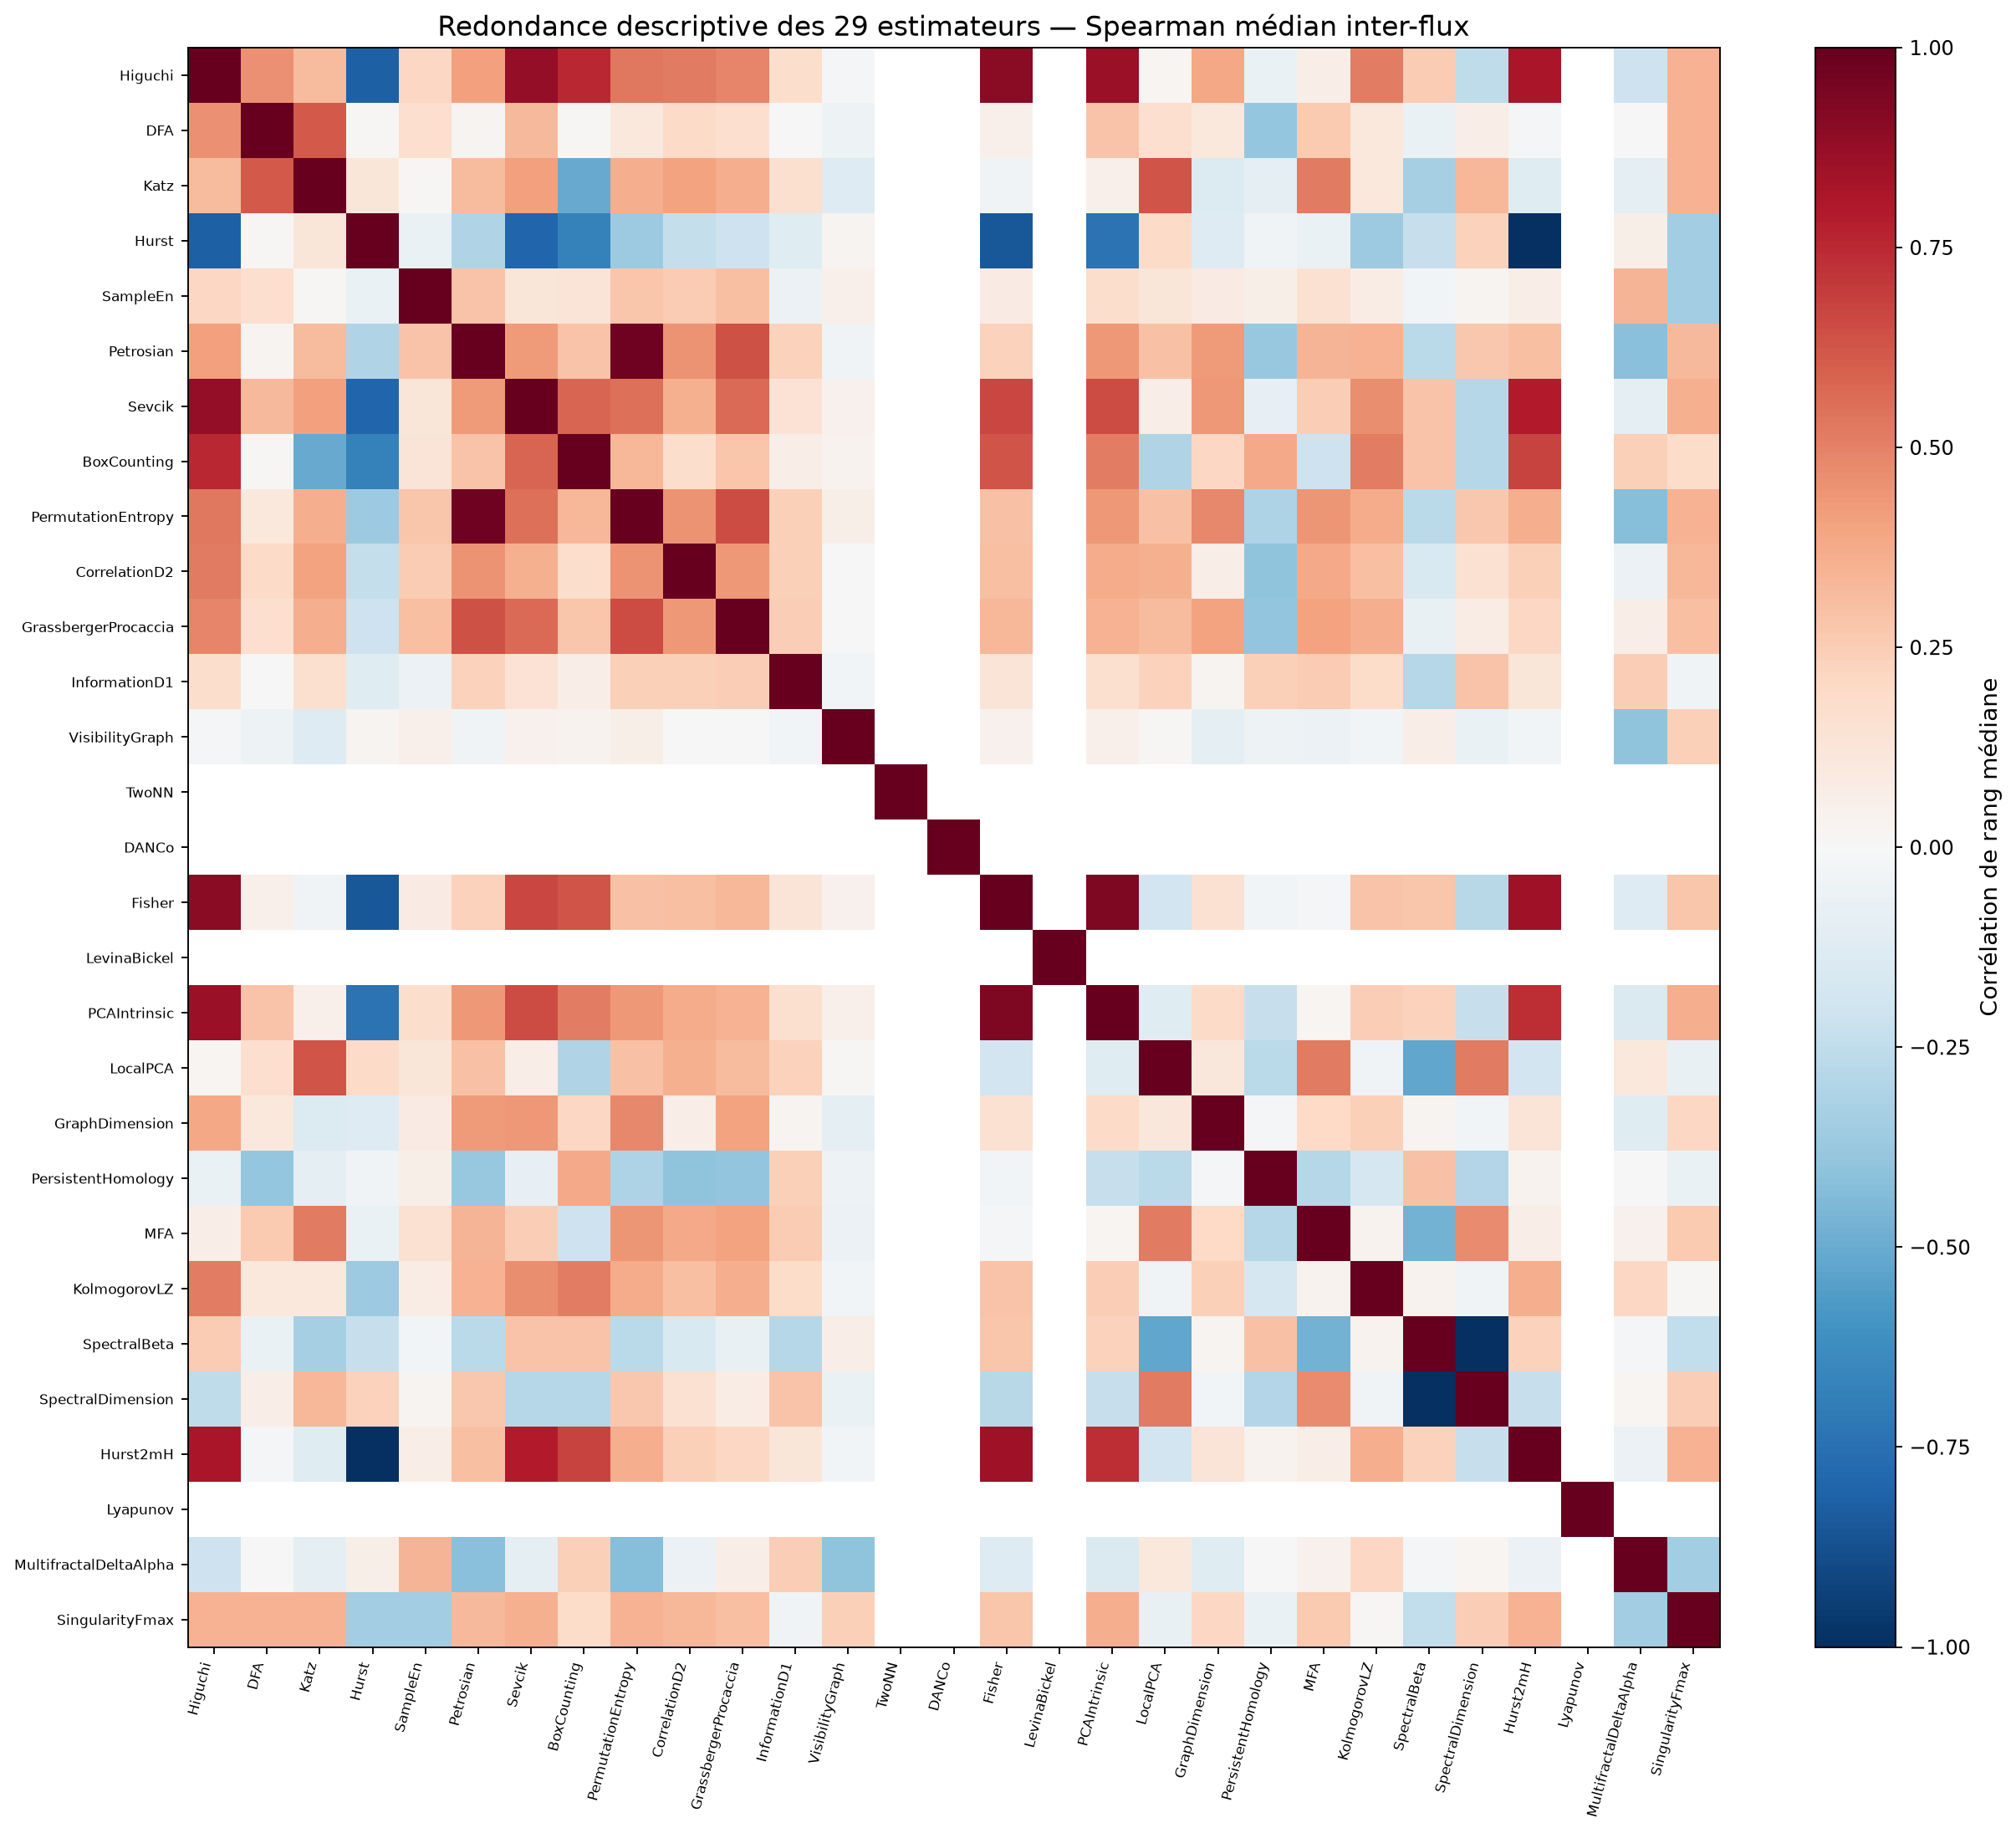

Source data for this figure (header and first rows):
, Higuchi, DFA, Katz, Hurst, SampleEn, Petrosian, Sevcik, BoxCounting, PermutationEntropy, CorrelationD2, GrassbergerProcaccia, InformationD1, VisibilityGraph, TwoNN, DANCo, Fisher, LevinaBickel, PCAIntrinsic, LocalPCA, GraphDimension, PersistentHomology, MFA, KolmogorovLZ
Higuchi, 1.0, 0.4598, 0.3184, -0.8181, 0.2065, 0.4064, 0.8761, 0.7532, 0.5279, 0.5193, 0.4922, 0.1771, -0.01011, , , 0.9016, , 0.8661, 0.02208, 0.3842, -0.0643, 0.06729, 0.5123
DFA, 0.4598, 1.0, 0.6151, 0.01225, 0.1671, 0.02541, 0.3264, 0.01276, 0.1049, 0.1942, 0.1662, 0.002861, -0.04944, , , 0.04731, , 0.2818, 0.1641, 0.1049, -0.3851, 0.2621, 0.1031
Katz, 0.3184, 0.6151, 1.0, 0.1187, 0.01421, 0.3136, 0.4083, -0.5053, 0.3631, 0.4059, 0.3657, 0.1579, -0.1257, , , -0.03891, , 0.05078, 0.6281, -0.1393, -0.08894, 0.5187, 0.1091
Hurst, -0.8181, 0.01225, 0.1187, 1.0, -0.0684, -0.3021, -0.7909, -0.6746, -0.3653, -0.2361, -0.2067, -0.1193, 0.02603, , , -0.8471, , -0.7351, 0.1948, -0.1327, -0.03424, -0.0646, -0.3601
SampleEn, 0.2065, 0.1671, 0.01421, -0.0684, 1.0, 0.2832, 0.1236, 0.1275, 0.2771, 0.2541, 0.2982, -0.05671, 0.05445, , , 0.08486, , 0.1737, 0.119, 0.0797, 0.05769, 0.1518, 0.0755
Petrosian, 0.4064, 0.02541, 0.3136, -0.3021, 0.2832, 1.0, 0.4237, 0.2865, 0.9715, 0.4473, 0.6359, 0.2323, -0.03261, , , 0.234, , 0.4332, 0.2903, 0.4246, -0.3782, 0.3432, 0.344
Sevcik, 0.8761, 0.3264, 0.4083, -0.7909, 0.1236, 0.4237, 1.0, 0.5844, 0.5472, 0.3582, 0.5671, 0.143, 0.03979, , , 0.6715, , 0.6534, 0.06753, 0.4309, -0.07958, 0.2476, 0.4685
BoxCounting, 0.7532, 0.01276, -0.5053, -0.6746, 0.1275, 0.2865, 0.5844, 1.0, 0.3348, 0.1728, 0.2808, 0.06968, 0.03411, , , 0.6315, , 0.5086, -0.2985, 0.2103, 0.3816, -0.2042, 0.5139
PermutationEntropy, 0.5279, 0.1049, 0.3631, -0.3653, 0.2771, 0.9715, 0.5472, 0.3348, 1.0, 0.4504, 0.6544, 0.2358, 0.05668, , , 0.2904, , 0.4356, 0.2954, 0.4803, -0.3082, 0.4427, 0.3737
CorrelationD2, 0.5193, 0.1942, 0.4059, -0.2361, 0.2541, 0.4473, 0.3582, 0.1728, 0.4504, 1.0, 0.4351, 0.2402, 0.006253, , , 0.3022, , 0.3737, 0.3556, 0.06462, -0.3986, 0.3813, 0.3011
GrassbergerProcaccia, 0.4922, 0.1662, 0.3657, -0.2067, 0.2982, 0.6359, 0.5671, 0.2808, 0.6544, 0.4351, 1.0, 0.2465, -0.006421, , , 0.3321, , 0.3498, 0.3184, 0.3985, -0.3972, 0.4052, 0.3626
InformationD1, 0.1771, 0.002861, 0.1579, -0.1193, -0.05671, 0.2323, 0.143, 0.06968, 0.2358, 0.2402, 0.2465, 1.0, -0.02816, , , 0.1258, , 0.1605, 0.2297, 0.02709, 0.2397, 0.255, 0.1848
VisibilityGraph, -0.01011, -0.04944, -0.1257, 0.02603, 0.05445, -0.03261, 0.03979, 0.03411, 0.05668, 0.006253, -0.006421, -0.02816, 1.0, , , 0.0418, , 0.0521, 0.01341, -0.0898, -0.04752, -0.05582, -0.02816
TwoNN, , , , , , , , , , , , , , 1.0, , , , , , , , , 
DANCo, , , , , , , , , , , , , , , 1.0, , , , , , , , 
Fisher, 0.9016, 0.04731, -0.03891, -0.8471, 0.08486, 0.234, 0.6715, 0.6315, 0.2904, 0.3022, 0.3321, 0.1258, 0.0418, , , 1.0, , 0.9298, -0.1932, 0.1527, -0.0303, -0.01171, 0.2862
LevinaBickel, , , , , , , , , , , , , , , , , 1.0, , , , , , 
PCAIntrinsic, 0.8661, 0.2818, 0.05078, -0.7351, 0.1737, 0.4332, 0.6534, 0.5086, 0.4356, 0.3737, 0.3498, 0.1605, 0.0521, , , 0.9298, , 1.0, -0.1197, 0.19, -0.2274, 0.02174, 0.2461
LocalPCA, 0.02208, 0.1641, 0.6281, 0.1948, 0.119, 0.2903, 0.06753, -0.2985, 0.2954, 0.3556, 0.3184, 0.2297, 0.01341, , , -0.1932, , -0.1197, 1.0, 0.1156, -0.2709, 0.5173, -0.03194
GraphDimension, 0.3842, 0.1049, -0.1393, -0.1327, 0.0797, 0.4246, 0.4309, 0.2103, 0.4803, 0.06462, 0.3985, 0.02709, -0.0898, , , 0.1527, , 0.19, 0.1156, 1.0, -0.02291, 0.2015, 0.2362
PersistentHomology, -0.0643, -0.3851, -0.08894, -0.03424, 0.05769, -0.3782, -0.07958, 0.3816, -0.3082, -0.3986, -0.3972, 0.2397, -0.04752, , , -0.0303, , -0.2274, -0.2709, -0.02291, 1.0, -0.2843, -0.1666
MFA, 0.06729, 0.2621, 0.5187, -0.0646, 0.1518, 0.3432, 0.2476, -0.2042, 0.4427, 0.3813, 0.4052, 0.255, -0.05582, , , -0.01171, , 0.02174, 0.5173, 0.2015, -0.2843, 1.0, 0.03561
KolmogorovLZ, 0.5123, 0.1031, 0.1091, -0.3601, 0.0755, 0.344, 0.4685, 0.5139, 0.3737, 0.3011, 0.3626, 0.1848, -0.02816, , , 0.2862, , 0.2461, -0.03194, 0.2362, -0.1666, 0.03561, 1.0
SpectralBeta, 0.2523, -0.0663, -0.3352, -0.2319, -0.03037, -0.2712, 0.2862, 0.2881, -0.2716, -0.1504, -0.07807, -0.2853, 0.06899, , , 0.2772, , 0.2294, -0.5161, 0.02621, 0.2896, -0.4722, 0.0388
SpectralDimension, -0.2523, 0.0663, 0.3352, 0.2319, 0.03037, 0.2712, -0.2862, -0.2881, 0.2716, 0.1504, 0.07807, 0.2853, -0.06899, , , -0.2772, , -0.2294, 0.5161, -0.02621, -0.2896, 0.4722, -0.0388
Hurst2mH, 0.8181, -0.01225, -0.1187, -1.0, 0.0684, 0.3021, 0.7909, 0.6746, 0.3653, 0.2361, 0.2067, 0.1193, -0.02603, , , 0.8471, , 0.7351, -0.1948, 0.1327, 0.03424, 0.0646, 0.3601
Lyapunov, , , , , , , , , , , , , , , , , , , , , , , 
MultifractalDeltaAlpha, -0.2087, -0.003775, -0.09348, 0.05829, 0.3398, -0.4204, -0.09121, 0.2353, -0.4222, -0.05557, 0.06629, 0.2468, -0.3988, , , -0.13, , -0.1475, 0.1071, -0.1193, 0.002597, 0.04179, 0.2081
SingularityFmax, 0.3467, 0.3467, 0.3467, -0.3467, -0.3512, 0.3247, 0.3554, 0.18, 0.3472, 0.3281, 0.3008, -0.03434, 0.2404, , , 0.2735, , 0.3645, -0.07495, 0.2063, -0.06371, 0.2602, 0.01415
